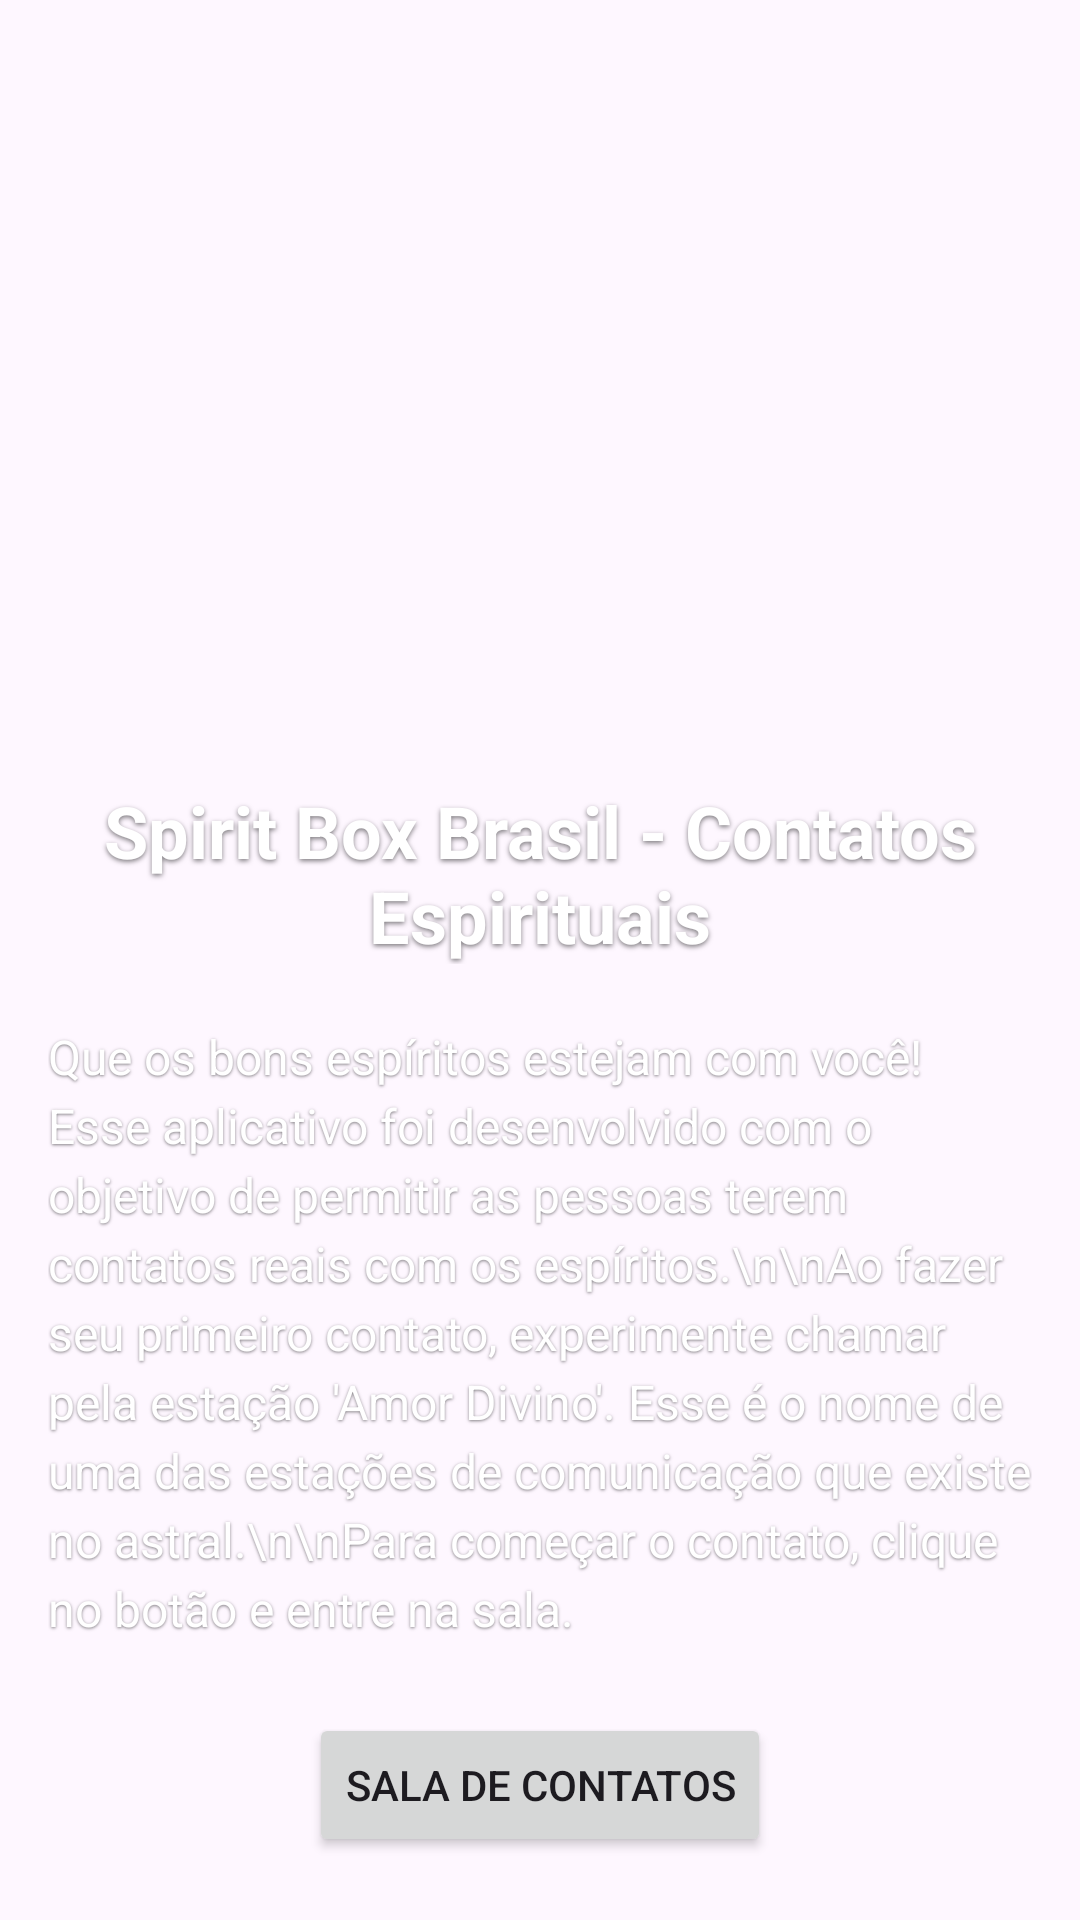

Reconstruct the res/layout file that produces this screen, plus the resources it refers to.
<!-- AndroidManifest.xml: application theme Theme.SpiritBoxBrasil -->
<!-- res/layout/activity_main.xml -->
<androidx.constraintlayout.widget.ConstraintLayout xmlns:android="http://schemas.android.com/apk/res/android"
    xmlns:app="http://schemas.android.com/apk/res-auto"
    xmlns:tools="http://schemas.android.com/tools"
    android:id="@+id/main"
    android:layout_width="match_parent"
    android:layout_height="match_parent"
    tools:context=".MainActivity">

    <ImageView
        android:id="@+id/backgroundImage"
        android:layout_width="match_parent"
        android:layout_height="match_parent"
        android:scaleType="centerCrop"
        android:contentDescription="@string/background_image_desc"
        android:src="@drawable/itc_transcomunicacao" />

    <ScrollView
        android:layout_width="match_parent"
        android:layout_height="match_parent"
        android:fillViewport="true">

        <LinearLayout
            android:layout_width="match_parent"
            android:layout_height="wrap_content"
            android:orientation="vertical"
            android:gravity="center"
            android:padding="16dp">

            <TextView
                android:id="@+id/titleTextView"
                android:layout_width="wrap_content"
                android:layout_height="wrap_content"
                android:layout_marginTop="240dp"
                android:text="Spirit Box Brasil - Contatos Espirituais"
                android:textColor="@android:color/white"
                android:textSize="24sp"
                android:textStyle="bold"
                android:gravity="center"
                android:shadowColor="#80000000"
                android:shadowDx="0"
                android:shadowDy="2"
                android:shadowRadius="4" />

            <TextView
                android:id="@+id/descriptionTextView"
                android:layout_width="match_parent"
                android:layout_height="wrap_content"
                android:layout_marginTop="20dp"
                android:text="Que os bons espíritos estejam com você! Esse aplicativo foi desenvolvido com o objetivo de permitir as pessoas terem contatos reais com os espíritos.\n\nAo fazer seu primeiro contato, experimente chamar pela estação 'Amor Divino'. Esse é o nome de uma das estações de comunicação que existe no astral.\n\nPara começar o contato, clique no botão e entre na sala."
                android:textColor="@android:color/white"
                android:textSize="16sp"
                android:lineSpacingExtra="4dp"
                android:shadowColor="#80000000"
                android:shadowDx="0"
                android:shadowDy="1"
                android:shadowRadius="2" />

            <Button
                android:id="@+id/startButton"
                android:layout_width="wrap_content"
                android:layout_height="wrap_content"
                android:text="Sala de Contatos"
                android:contentDescription="@string/start_button_desc"
                android:layout_marginTop="24dp"
                android:layout_gravity="center" />

        </LinearLayout>
    </ScrollView>

</androidx.constraintlayout.widget.ConstraintLayout>
<!-- resources referenced by this layout -->
<resources>
  <string name="background_image_desc">Descrição da imagem de fundo</string>
  <string name="start_button_desc">Descrição do botão de início</string>
  <style name="Theme.SpiritBoxBrasil" parent="Base.Theme.SpiritBoxBrasil" />
  <style name="Base.Theme.SpiritBoxBrasil" parent="Theme.Material3.DayNight.NoActionBar">
          
          
      </style>
</resources>
